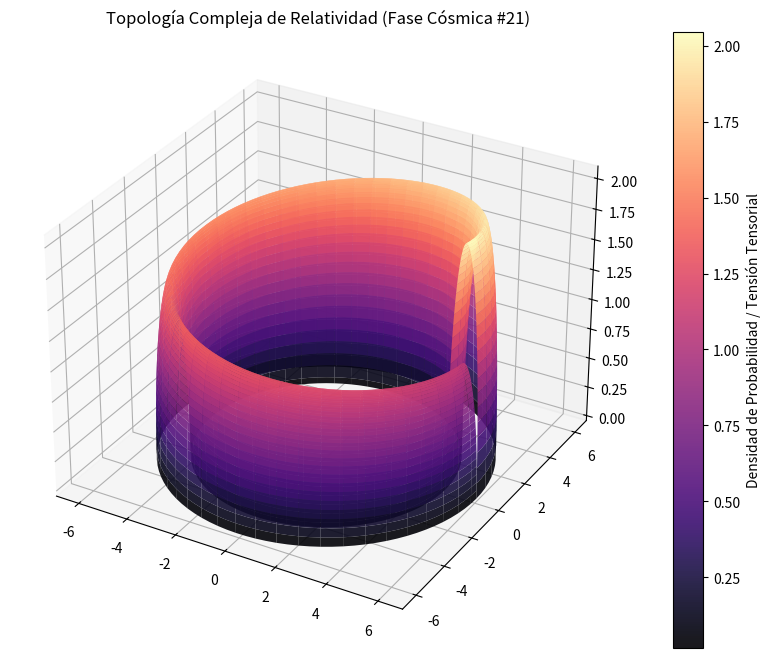

Write Python code to recreate this figure.
%matplotlib inline
# Simulación Cósmica: Relatividad - Variante 21
import numpy as np
import matplotlib.pyplot as plt
from mpl_toolkits.mplot3d import Axes3D

# Parámetros Físicos Cuánticos/Relativistas
alpha = 5.45
beta = 0.608
gamma = 2.059

u = np.linspace(0, 2 * np.pi, 100)
v = np.linspace(0, np.pi, 100)
U, V = np.meshgrid(u, v)

# Topología Espacio-Temporal Avanzada (Fase Cósmica)
X = (alpha + beta * np.cos(V)) * np.cos(U)
Y = (alpha + beta * np.cos(V)) * np.sin(U)
Z = gamma * np.sin(V) * np.exp(-U/10)

fig = plt.figure(figsize=(12, 8))
ax = fig.add_subplot(111, projection='3d')
surf = ax.plot_surface(X, Y, Z, cmap='magma', edgecolor='none', alpha=0.9)

fig.colorbar(surf, ax=ax, label='Densidad de Probabilidad / Tensión Tensorial')
plt.title(r'Topología Compleja de Relatividad (Fase Cósmica #21)')
plt.show()
